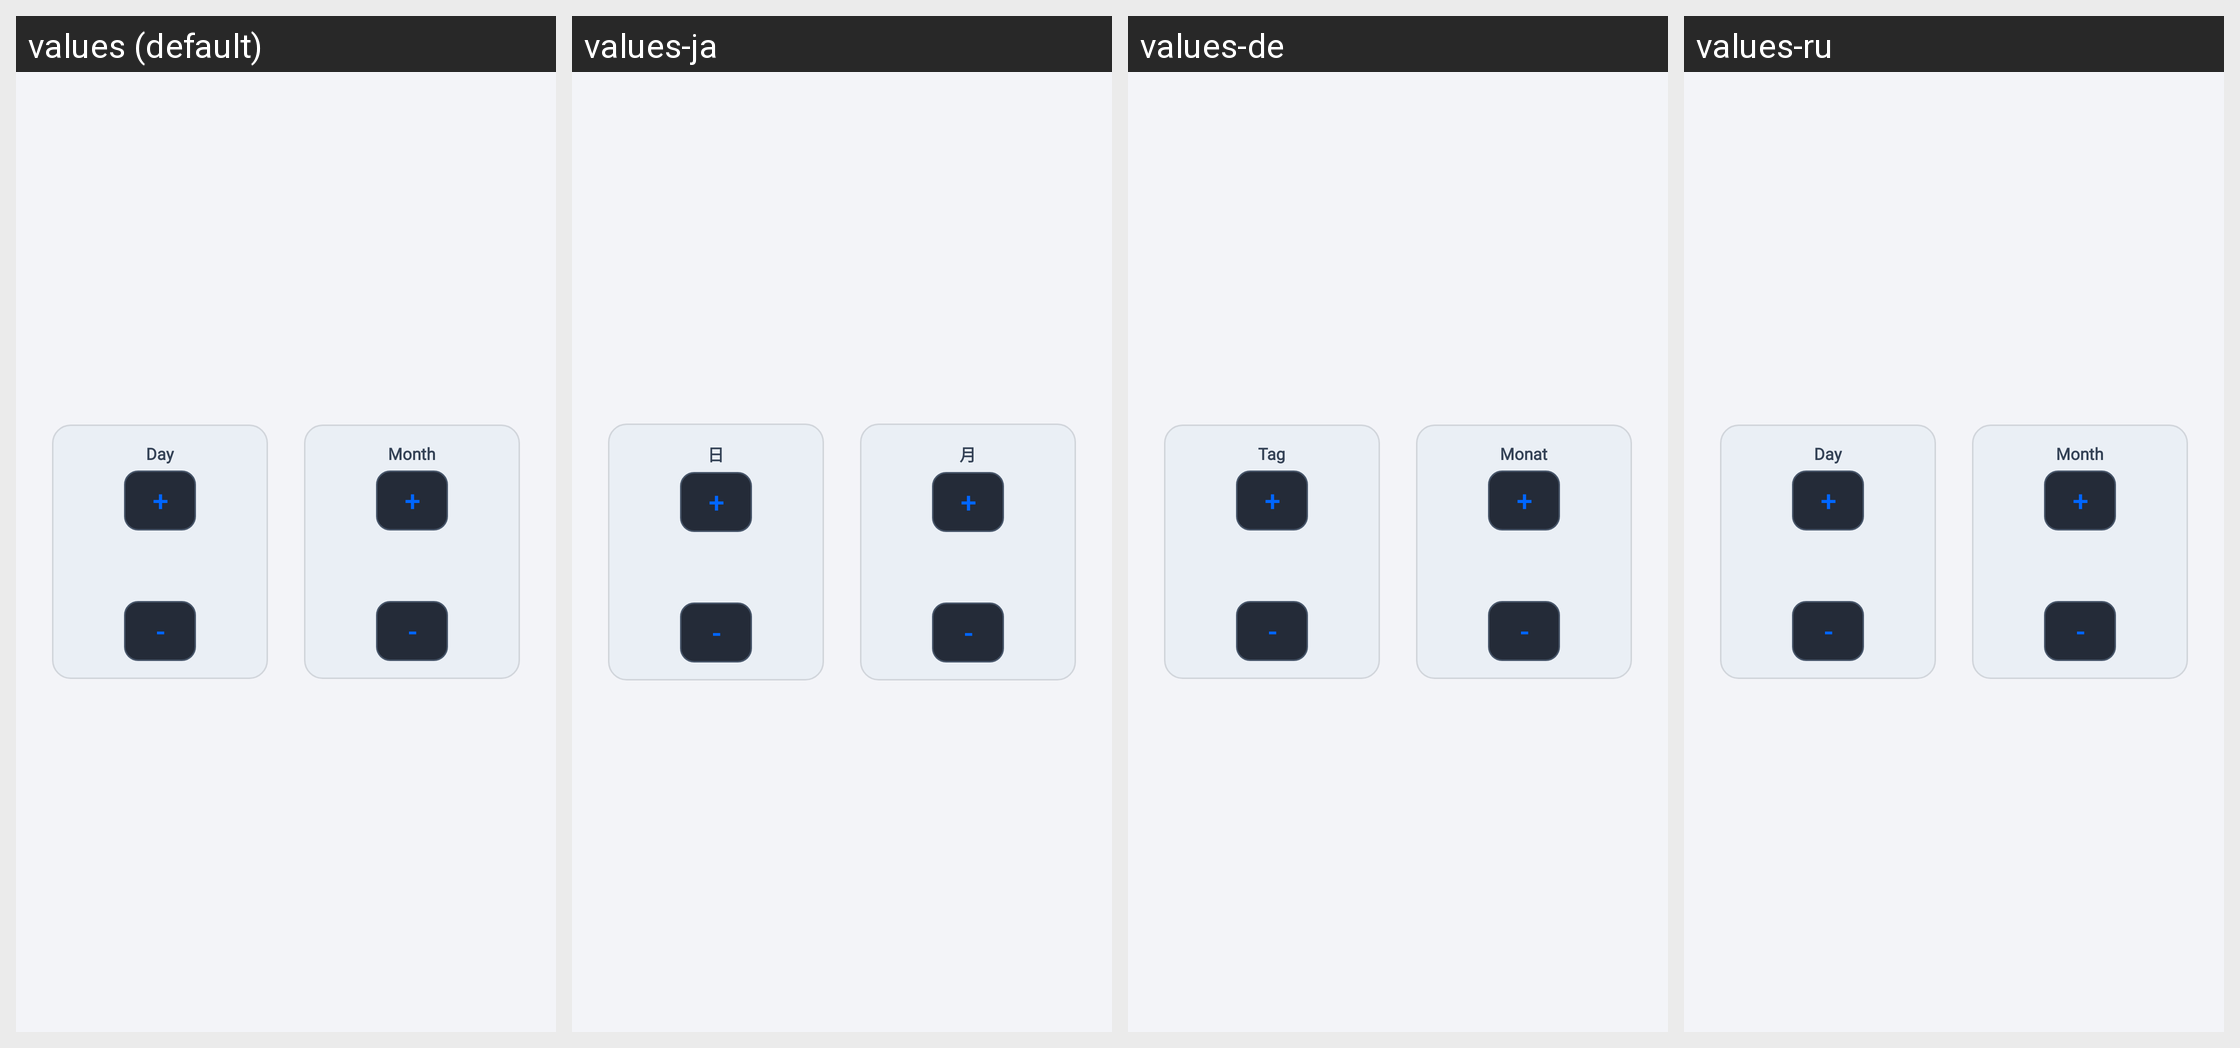

Locale-by-locale string values for the Android screen shown in this grid:
Android screen res/layout/dialog_firmware_birthday.xml rendered under 4 locales, left to right: values (default), values-ja, values-de, values-ru. Device: Nexus 5 (rendered at 1080×1920; each locale shown at half size, 540×960, under a caption strip naming it); theme AppTheme.
Strings drawn on this screen, with the default value and each locale's value (text and hints the layout hard-codes, and strings that could not be matched under every locale, appear in the picture but are not listed):

day
  values: Day
  values-ja: 日
  values-de: Tag
  values-ru: Day  [not translated; the default value is used]

month
  values: Month
  values-ja: 月
  values-de: Monat
  values-ru: Month  [not translated; the default value is used]
